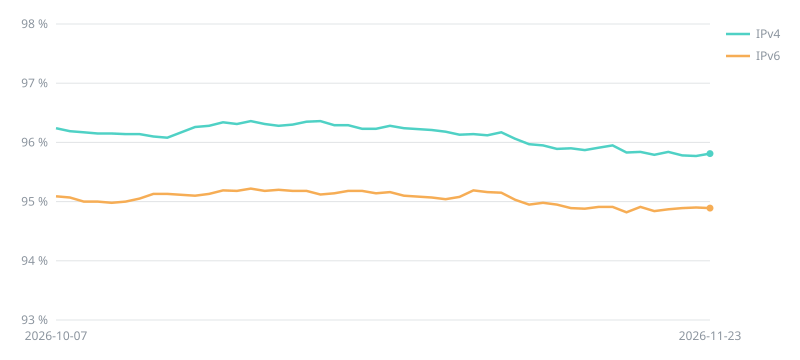

The file beside this chart, header and first rows:
date, geoip_builder, ipv4, ipv6
2026-10-07, 0.2.1, 96.24, 95.09
2026-10-08, 0.4.0, 96.19, 95.07
2026-10-09, 0.4.1, 96.17, 95.00
2026-10-10, 0.4.2, 96.15, 95.00
2026-10-11, 0.4.3, 96.15, 94.98
2026-10-12, 0.4.3, 96.14, 95.00
2026-10-13, 0.4.3, 96.14, 95.05
2026-10-14, 0.4.4, 96.10, 95.13
2026-10-15, 0.4.4, 96.08, 95.13
2026-10-17, 0.4.6, 96.26, 95.10
2026-10-18, 0.4.6, 96.28, 95.13
2026-10-19, 0.4.6, 96.34, 95.19
2026-10-20, 0.4.7, 96.31, 95.18
2026-10-21, 0.4.7, 96.36, 95.22
2026-10-22, 0.4.7, 96.31, 95.18
2026-10-23, 0.4.7, 96.28, 95.20
2026-10-24, 0.4.7, 96.30, 95.18
2026-10-25, 0.4.7, 96.35, 95.18
2026-10-26, 0.4.7, 96.36, 95.12
2026-10-27, 0.4.8, 96.29, 95.14
2026-10-28, 0.4.9, 96.29, 95.18
2026-10-29, 0.4.10, 96.23, 95.18
2026-10-30, 0.4.11, 96.23, 95.14
2026-10-31, 0.4.11, 96.28, 95.16
2026-11-01, 0.4.11, 96.24, 95.10
2026-11-03, 0.4.12, 96.21, 95.07
2026-11-04, 0.4.12, 96.18, 95.04
2026-11-05, 0.4.12, 96.13, 95.08
2026-11-06, 0.4.12, 96.14, 95.19
2026-11-07, 0.4.12, 96.12, 95.16
2026-11-08, 0.4.12, 96.17, 95.15
2026-11-09, 0.4.12, 96.06, 95.03
2026-11-10, 0.4.12, 95.97, 94.95
2026-11-11, 0.4.13, 95.95, 94.98
2026-11-12, 0.4.13, 95.89, 94.95
2026-11-13, 0.4.13, 95.90, 94.89
2026-11-14, 0.4.13, 95.87, 94.88
2026-11-15, 0.4.13, 95.91, 94.91
2026-11-16, 0.4.14, 95.95, 94.91
2026-11-17, 0.4.14, 95.83, 94.82
2026-11-18, 0.4.14, 95.84, 94.91
2026-11-19, 0.4.14, 95.79, 94.84
2026-11-20, 0.4.14, 95.84, 94.87
2026-11-21, 0.4.14, 95.78, 94.89
2026-11-22, 0.4.14, 95.77, 94.90
2026-11-23, 0.4.14, 95.81, 94.89
